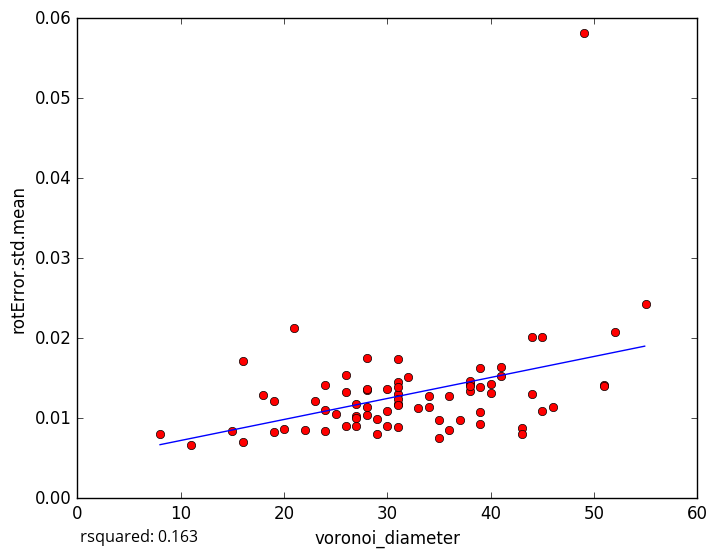

Values plotted in this chart, from the file beside it:
voronoi_diameter, rotError.std.mean
28, 0.01349
36, 0.008483
29, 0.009907
11, 0.006665
22, 0.008547
26, 0.01545
39, 0.01396
38, 0.01424
39, 0.009277
31, 0.008864
27, 0.01032
19, 0.008312
19, 0.0121
26, 0.00903
16, 0.007067
20, 0.008627
39, 0.01077
38, 0.01464
41, 0.01531
24, 0.008361
51, 0.01416
44, 0.01301
21, 0.02132
31, 0.01184
18, 0.0129
27, 0.01174
16, 0.01711
45, 0.02013
43, 0.008831
37, 0.009799
30, 0.01084
36, 0.01274
44, 0.02017
55, 0.02424
38, 0.01346
41, 0.01643
15, 0.008347
28, 0.01364
31, 0.01451
24, 0.01109
39, 0.01626
51, 0.01399
34, 0.01139
43, 0.00808
34, 0.0128
40, 0.01425
28, 0.01759
40, 0.01318
24, 0.01409
31, 0.01301
31, 0.01244
23, 0.01217
33, 0.01131
45, 0.01086
26, 0.01322
31, 0.01385
27, 0.00906
46, 0.01139
30, 0.0136
28, 0.01146
... 18 more rows
